The GitHub repository AlexPetrusca/ShutterMate_ML contains a labelled image folder "piece_types_contrast" with 6 categories: bishop, king, knight, pawn, queen, rook. Examples follow, each with its label.

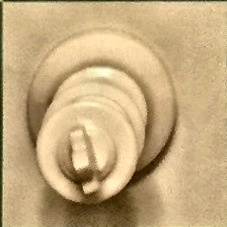
Label: king

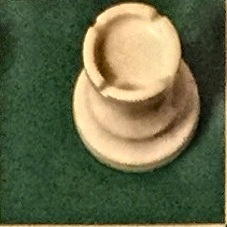
Label: rook

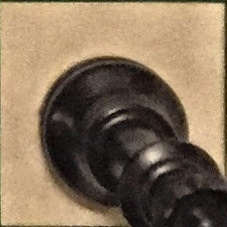
Label: queen

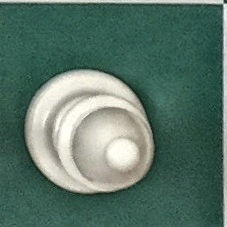
Label: bishop

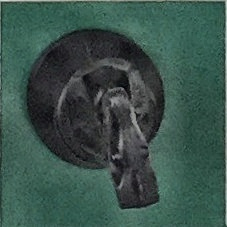
Label: knight

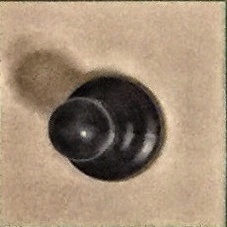
Label: pawn
